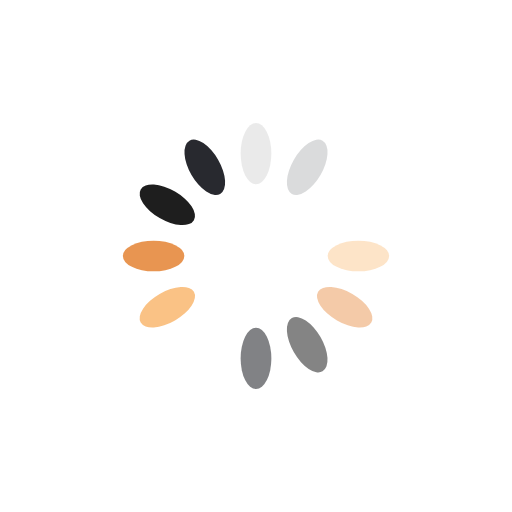
t = 0.00 s
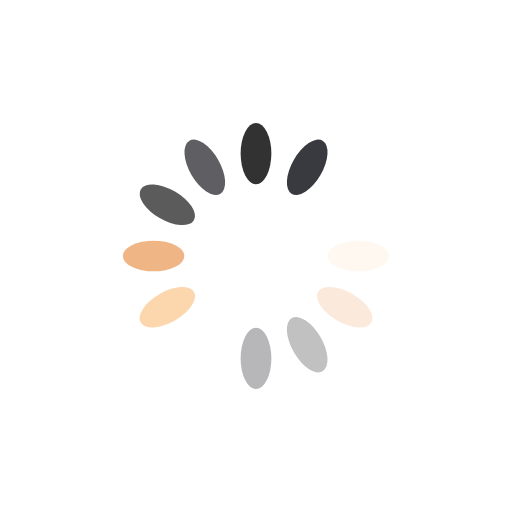
t = 0.25 s
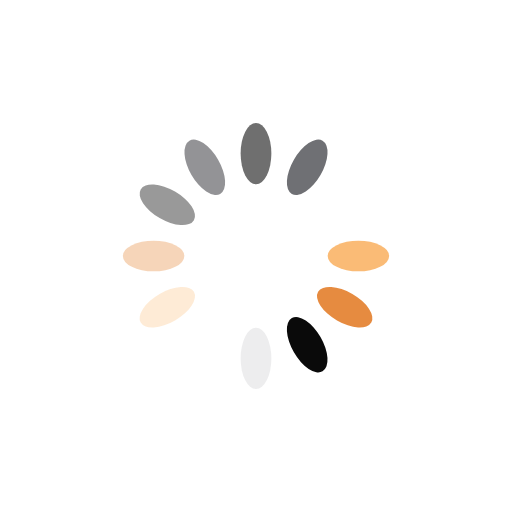
t = 0.50 s
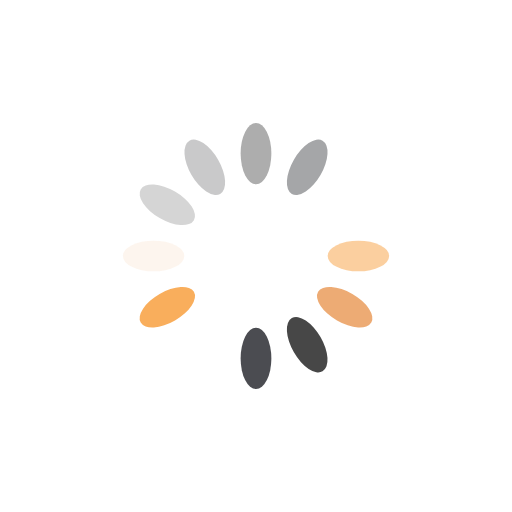
t = 0.75 s

The animated SVG that drew these frames (rendered in a browser with its animation timeline set to each time). Animation: 12 SMIL elements (animate=12); one cycle of 1.00 s, repeats indefinitely.

<svg xmlns="http://www.w3.org/2000/svg" viewBox="0 0 100 100" preserveAspectRatio="xMidYMid" width="100" height="100" style="shape-rendering: auto; display: block; background: transparent;" xmlns:xlink="http://www.w3.org/1999/xlink"><g><g transform="rotate(0 50 50)">
  <rect fill="#0a0a0a" height="12" width="6" ry="6" rx="3" y="24" x="47">
    <animate repeatCount="indefinite" begin="-0.9166666666666666s" dur="1s" keyTimes="0;1" values="1;0" attributeName="opacity"></animate>
  </rect>
</g><g transform="rotate(30 50 50)">
  <rect fill="#28292f" height="12" width="6" ry="6" rx="3" y="24" x="47">
    <animate repeatCount="indefinite" begin="-0.8333333333333334s" dur="1s" keyTimes="0;1" values="1;0" attributeName="opacity"></animate>
  </rect>
</g><g transform="rotate(60 50 50)">
  <rect fill="#ffffff" height="12" width="6" ry="6" rx="3" y="24" x="47">
    <animate repeatCount="indefinite" begin="-0.75s" dur="1s" keyTimes="0;1" values="1;0" attributeName="opacity"></animate>
  </rect>
</g><g transform="rotate(90 50 50)">
  <rect fill="#f9ae5c" height="12" width="6" ry="6" rx="3" y="24" x="47">
    <animate repeatCount="indefinite" begin="-0.6666666666666666s" dur="1s" keyTimes="0;1" values="1;0" attributeName="opacity"></animate>
  </rect>
</g><g transform="rotate(120 50 50)">
  <rect fill="#e4812f" height="12" width="6" ry="6" rx="3" y="24" x="47">
    <animate repeatCount="indefinite" begin="-0.5833333333333334s" dur="1s" keyTimes="0;1" values="1;0" attributeName="opacity"></animate>
  </rect>
</g><g transform="rotate(150 50 50)">
  <rect fill="#0a0a0a" height="12" width="6" ry="6" rx="3" y="24" x="47">
    <animate repeatCount="indefinite" begin="-0.5s" dur="1s" keyTimes="0;1" values="1;0" attributeName="opacity"></animate>
  </rect>
</g><g transform="rotate(180 50 50)">
  <rect fill="#28292f" height="12" width="6" ry="6" rx="3" y="24" x="47">
    <animate repeatCount="indefinite" begin="-0.4166666666666667s" dur="1s" keyTimes="0;1" values="1;0" attributeName="opacity"></animate>
  </rect>
</g><g transform="rotate(210 50 50)">
  <rect fill="#ffffff" height="12" width="6" ry="6" rx="3" y="24" x="47">
    <animate repeatCount="indefinite" begin="-0.3333333333333333s" dur="1s" keyTimes="0;1" values="1;0" attributeName="opacity"></animate>
  </rect>
</g><g transform="rotate(240 50 50)">
  <rect fill="#f9ae5c" height="12" width="6" ry="6" rx="3" y="24" x="47">
    <animate repeatCount="indefinite" begin="-0.25s" dur="1s" keyTimes="0;1" values="1;0" attributeName="opacity"></animate>
  </rect>
</g><g transform="rotate(270 50 50)">
  <rect fill="#e4812f" height="12" width="6" ry="6" rx="3" y="24" x="47">
    <animate repeatCount="indefinite" begin="-0.16666666666666666s" dur="1s" keyTimes="0;1" values="1;0" attributeName="opacity"></animate>
  </rect>
</g><g transform="rotate(300 50 50)">
  <rect fill="#0a0a0a" height="12" width="6" ry="6" rx="3" y="24" x="47">
    <animate repeatCount="indefinite" begin="-0.08333333333333333s" dur="1s" keyTimes="0;1" values="1;0" attributeName="opacity"></animate>
  </rect>
</g><g transform="rotate(330 50 50)">
  <rect fill="#28292f" height="12" width="6" ry="6" rx="3" y="24" x="47">
    <animate repeatCount="indefinite" begin="0s" dur="1s" keyTimes="0;1" values="1;0" attributeName="opacity"></animate>
  </rect>
</g><g></g></g><!-- [ldio] generated by https://loading.io --></svg>
